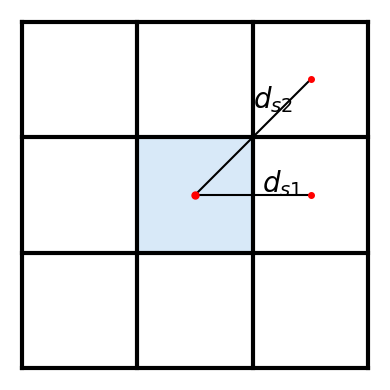

Recreate this plot in Python.
import matplotlib.pyplot as plt
import numpy as np


def draw_square_neighbour_distances(
    side: float = 1.0,
    facecolor: str = "#d8e9f8",
    edgecolor: str = "black",
) -> None:
    """
    Draw a 3x3 grid of squares with the center cell shaded and two
    distance rays d_{s1}, d_{s2} from the center of the shaded cell
    to the centers of its right and upper-right neighbours, matching
    the reference figure.
    """
    fig, ax = plt.subplots(figsize=(4, 4))

    # Outer 3x3 grid geometry
    n = 3
    half = side * 1.5  # total width = 3 * cell_size = 3 * side
    cell = side

    # Coordinates for grid lines
    xs = np.linspace(-half, half, n + 1)
    ys = np.linspace(-half, half, n + 1)

    # Draw vertical grid lines
    for x in xs:
        ax.plot([x, x], [ys[0], ys[-1]], color=edgecolor, linewidth=3)

    # Draw horizontal grid lines
    for y in ys:
        ax.plot([xs[0], xs[-1]], [y, y], color=edgecolor, linewidth=3)

    # Shade the center cell
    # Index (1,1) in the 3x3 grid, using (i,j) row/column indices from 0..2
    i_c = 1
    j_c = 1
    x0 = xs[j_c]
    x1 = xs[j_c + 1]
    y0 = ys[i_c]
    y1 = ys[i_c + 1]
    ax.fill_between([x0, x1], y0, y1, color=facecolor, zorder=0)

    # Centroid of the shaded (central) cell
    cx = (x0 + x1) / 2.0
    cy = (y0 + y1) / 2.0
    # Red dot at the center of the central square
    ax.plot(cx, cy, "ro", markersize=5, zorder=3)

    # Centers of the right neighbour and upper-right neighbour
    # Right neighbour (same row, one column to the right)
    x0_r = xs[j_c + 1]
    x1_r = xs[j_c + 2]
    cx_r = (x0_r + x1_r) / 2.0
    cy_r = cy

    # Upper-right neighbour (one row up, one column to the right)
    y0_ur = ys[i_c + 1]
    y1_ur = ys[i_c + 2]
    cx_ur = cx_r
    cy_ur = (y0_ur + y1_ur) / 2.0

    # Draw the two distance rays
    def draw_ray(
        target_x: float,
        target_y: float,
        label: str,
        along_offset: float = 0.6,
        normal_offset: float = 0.1,
    ):
        ax.plot([cx, target_x], [cy, target_y], color=edgecolor, linewidth=1.5)
        # Red dot at the end of the ray
        ax.plot(target_x, target_y, "ro", markersize=4)

        # Position along the ray
        px = cx + along_offset * (target_x - cx)
        py = cy + along_offset * (target_y - cy)

        # Small offset perpendicular to the ray so the label sits "above" it
        dx = target_x - cx
        dy = target_y - cy
        length = (dx**2 + dy**2) ** 0.5
        if length > 0:
            nx = -dy / length  # rotate (dx,dy) by +90 degrees and normalize
            ny = dx / length
            px += normal_offset * nx
            py += normal_offset * ny

        ax.text(px, py, label, fontsize=20, ha="center", va="center")

    # Slightly different along-offsets so labels don't overlap rays or dots
    draw_ray(cx_r, cy_r, r"$d_{s1}$", along_offset=3.0 / 4.0)
    # Place d_{s2} at about 2/3 along its ray
    draw_ray(cx_ur, cy_ur, r"$d_{s2}$", along_offset=3.0 / 4.0)

    ax.set_aspect("equal")
    margin = 0.1 * side
    ax.set_xlim(xs[0] - margin, xs[-1] + margin)
    ax.set_ylim(ys[0] - margin, ys[-1] + margin)
    ax.axis("off")

    plt.tight_layout()
    plt.show()


if __name__ == "__main__":
    draw_square_neighbour_distances(side=1.0)
